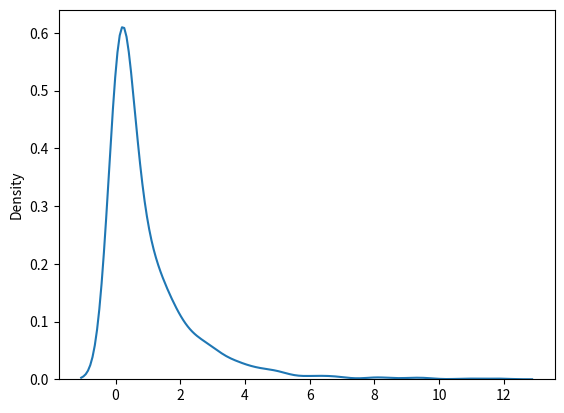

The matplotlib source for this figure:
#Chi Square Distribution
#Chi Square distribution is used as a basis to verify the hypothesis.
#It has two parameters:
#df - (degree of freedom).
#size - The shape of the returned array.
from numpy import random
x = random.chisquare(df=2, size=(2, 3))
print(x)


#Visualization of Chi Square Distribution
import matplotlib.pyplot as plt
import seaborn as sns

sns.distplot(random.chisquare(df=1, size=1000), hist=False)

plt.show()